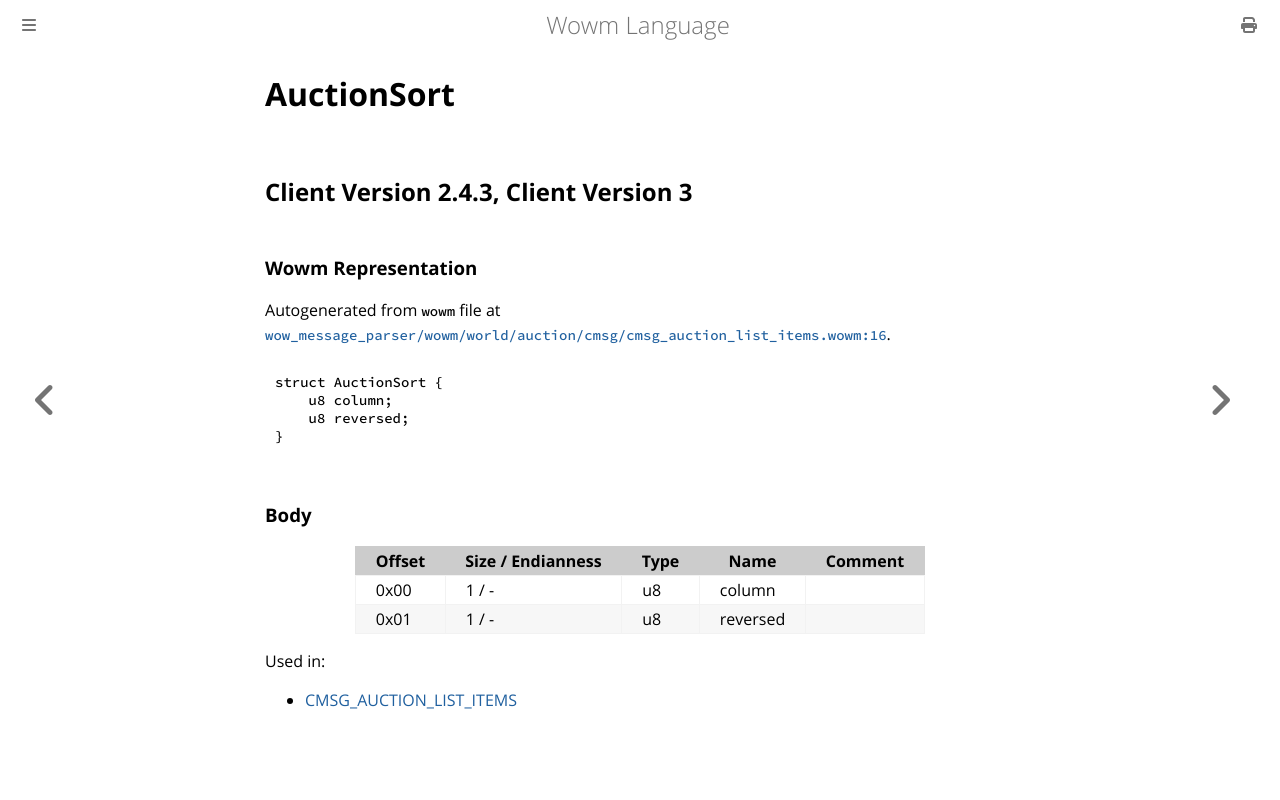

repository: gtker/wow_messages · page: docs/auctionsort.html · generator: mdbook

# AuctionSort

## Client Version 2.4.3, Client Version 3

### Wowm Representation

Autogenerated from `wowm` file at [`wow_message_parser/wowm/world/auction/cmsg/cmsg_auction_list_items.wowm:16`](https://github.com/gtker/wow_messages/tree/main/wow_message_parser/wowm/world/auction/cmsg/cmsg_auction_list_items.wowm#L16).
```rust,ignore
struct AuctionSort {
    u8 column;
    u8 reversed;
}
```
### Body

| Offset | Size / Endianness | Type | Name | Comment |
| ------ | ----------------- | ---- | ---- | ------- |
| 0x00 | 1 / - | u8 | column |  |
| 0x01 | 1 / - | u8 | reversed |  |


Used in:
* [CMSG_AUCTION_LIST_ITEMS](cmsg_auction_list_items.md)
